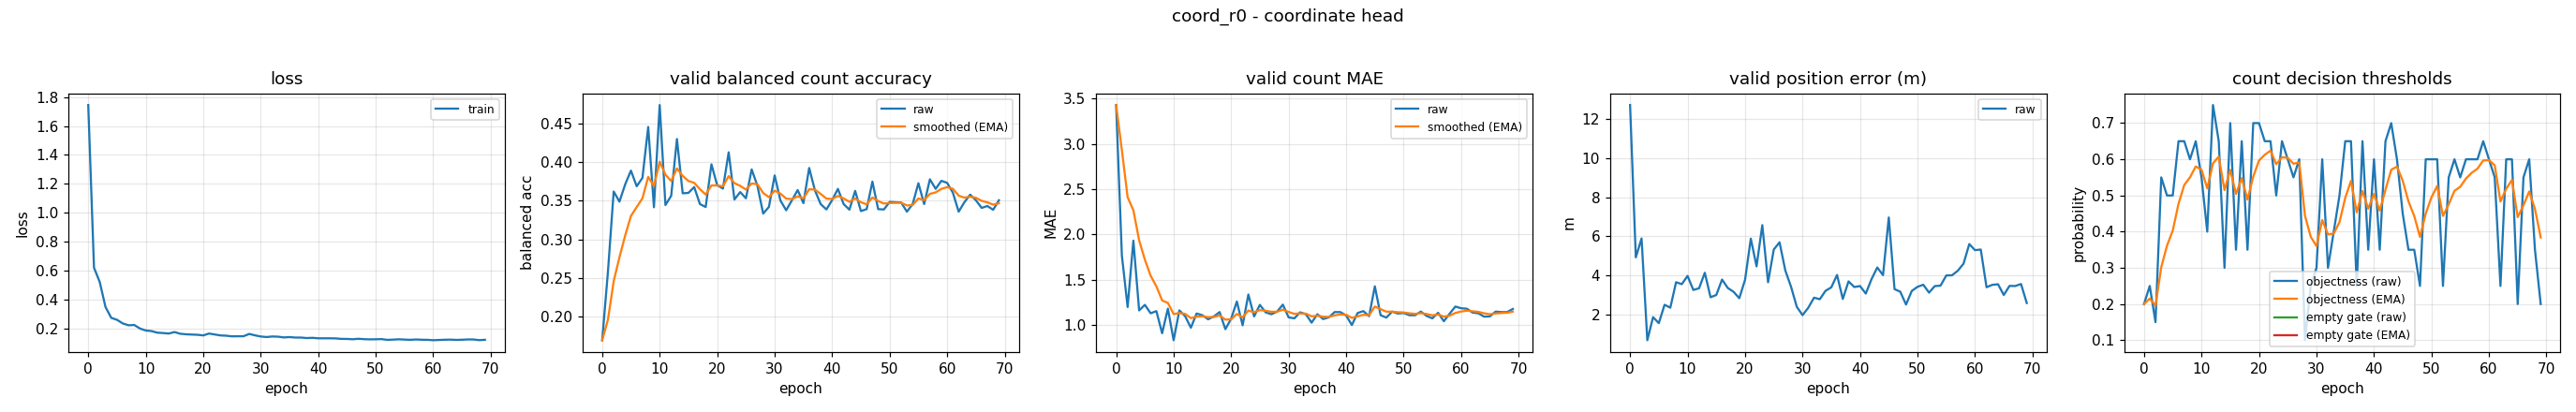

The file beside this chart, header and first rows:
epoch, train_loss, valid_bal, valid_bal_smoothed, valid_mae, valid_mae_smoothed, valid_error_m, valid_threshold, valid_threshold_smoothed, valid_empty_threshold, valid_empty_threshold_smoothed
0, 1.745, 0.1691, 0.1691, 3.431, 3.431, 12.73, 0.2, 0.2, nan, nan
1, 0.6202, 0.2579, 0.1958, 1.766, 2.931, 4.927, 0.25, 0.215, nan, nan
2, 0.5207, 0.3619, 0.2456, 1.197, 2.411, 5.894, 0.15, 0.1955, nan, nan
3, 0.3481, 0.3488, 0.2766, 1.931, 2.267, 0.6828, 0.55, 0.3018, nan, nan
4, 0.2732, 0.3713, 0.305, 1.16, 1.935, 1.864, 0.5, 0.3613, nan, nan
5, 0.2597, 0.389, 0.3302, 1.221, 1.721, 1.558, 0.5, 0.4029, nan, nan
6, 0.2348, 0.3687, 0.3418, 1.128, 1.543, 2.498, 0.65, 0.477, nan, nan
7, 0.2219, 0.3796, 0.3531, 1.152, 1.425, 2.35, 0.65, 0.5289, nan, nan
8, 0.224, 0.4457, 0.3809, 0.9069, 1.27, 3.653, 0.6, 0.5502, nan, nan
9, 0.1993, 0.3415, 0.3691, 1.178, 1.242, 3.554, 0.65, 0.5802, nan, nan
10, 0.1857, 0.4741, 0.4006, 0.8298, 1.119, 3.977, 0.55, 0.5711, nan, nan
11, 0.1818, 0.3444, 0.3837, 1.16, 1.131, 3.257, 0.4, 0.5198, nan, nan
12, 0.1709, 0.3563, 0.3755, 1.096, 1.12, 3.343, 0.75, 0.5888, nan, nan
13, 0.1683, 0.43, 0.3919, 0.9681, 1.075, 4.138, 0.65, 0.6072, nan, nan
14, 0.1647, 0.3596, 0.3822, 1.125, 1.09, 2.883, 0.3, 0.515, nan, nan
15, 0.1751, 0.3602, 0.3756, 1.106, 1.095, 3.002, 0.7, 0.5705, nan, nan
16, 0.1633, 0.3677, 0.3732, 1.061, 1.085, 3.79, 0.35, 0.5044, nan, nan
17, 0.1597, 0.3457, 0.365, 1.093, 1.087, 3.358, 0.65, 0.5481, nan, nan
18, 0.1578, 0.3419, 0.358, 1.141, 1.103, 3.162, 0.35, 0.4886, nan, nan
19, 0.1561, 0.3971, 0.3698, 0.9521, 1.058, 2.834, 0.7, 0.552, nan, nan
20, 0.1519, 0.3702, 0.3699, 1.066, 1.061, 3.778, 0.7, 0.5964, nan, nan
21, 0.1647, 0.3657, 0.3686, 1.258, 1.12, 5.885, 0.65, 0.6125, nan, nan
22, 0.1582, 0.4128, 0.3819, 0.9947, 1.082, 4.466, 0.65, 0.6238, nan, nan
23, 0.1518, 0.3516, 0.3728, 1.335, 1.158, 6.579, 0.5, 0.5866, nan, nan
24, 0.1498, 0.3612, 0.3693, 1.093, 1.139, 3.651, 0.65, 0.6056, nan, nan
25, 0.1455, 0.3532, 0.3645, 1.221, 1.163, 5.33, 0.6, 0.6039, nan, nan
26, 0.1461, 0.3906, 0.3723, 1.138, 1.156, 5.698, 0.55, 0.5878, nan, nan
27, 0.1462, 0.3693, 0.3714, 1.117, 1.144, 4.258, 0.6, 0.5914, nan, nan
28, 0.162, 0.3333, 0.36, 1.146, 1.145, 3.42, 0.1, 0.444, nan, nan
29, 0.1523, 0.342, 0.3546, 1.223, 1.168, 2.393, 0.25, 0.3858, nan, nan
30, 0.1443, 0.3828, 0.363, 1.082, 1.143, 1.967, 0.3, 0.3601, nan, nan
31, 0.1405, 0.3503, 0.3592, 1.072, 1.121, 2.347, 0.6, 0.432, nan, nan
32, 0.1444, 0.3376, 0.3527, 1.138, 1.126, 2.862, 0.3, 0.3924, nan, nan
33, 0.1431, 0.3506, 0.3521, 1.117, 1.124, 2.782, 0.4, 0.3947, nan, nan
34, 0.138, 0.3638, 0.3556, 1.024, 1.094, 3.214, 0.5, 0.4263, nan, nan
35, 0.1403, 0.3469, 0.353, 1.117, 1.101, 3.39, 0.65, 0.4934, nan, nan
36, 0.1371, 0.3925, 0.3648, 1.064, 1.09, 4.024, 0.65, 0.5404, nan, nan
37, 0.1369, 0.3635, 0.3644, 1.082, 1.087, 2.796, 0.25, 0.4533, nan, nan
38, 0.1336, 0.3457, 0.3588, 1.141, 1.104, 3.696, 0.65, 0.5123, nan, nan
39, 0.1351, 0.3387, 0.3527, 1.141, 1.115, 3.407, 0.35, 0.4636, nan, nan
40, 0.132, 0.3509, 0.3522, 1.104, 1.111, 3.458, 0.6, 0.5045, nan, nan
41, 0.1317, 0.3654, 0.3561, 0.9973, 1.077, 3.071, 0.35, 0.4582, nan, nan
42, 0.1319, 0.3456, 0.353, 1.13, 1.093, 3.812, 0.65, 0.5157, nan, nan
43, 0.1312, 0.3384, 0.3486, 1.152, 1.111, 4.408, 0.7, 0.571, nan, nan
44, 0.1279, 0.3628, 0.3529, 1.096, 1.106, 4.015, 0.6, 0.5797, nan, nan
45, 0.1275, 0.3366, 0.348, 1.426, 1.202, 6.97, 0.45, 0.5408, nan, nan
46, 0.1253, 0.3391, 0.3453, 1.106, 1.173, 3.298, 0.35, 0.4836, nan, nan
47, 0.1286, 0.3747, 0.3541, 1.08, 1.145, 3.166, 0.35, 0.4435, nan, nan
48, 0.1258, 0.3391, 0.3496, 1.146, 1.146, 2.509, 0.25, 0.3854, nan, nan
49, 0.1245, 0.3387, 0.3463, 1.125, 1.139, 3.207, 0.6, 0.4498, nan, nan
50, 0.1252, 0.3485, 0.347, 1.13, 1.137, 3.418, 0.6, 0.4949, nan, nan
51, 0.1263, 0.348, 0.3473, 1.106, 1.128, 3.524, 0.6, 0.5264, nan, nan
52, 0.1211, 0.3477, 0.3474, 1.106, 1.121, 3.12, 0.25, 0.4435, nan, nan
53, 0.1228, 0.3358, 0.3439, 1.146, 1.129, 3.455, 0.55, 0.4754, nan, nan
54, 0.1249, 0.3457, 0.3444, 1.098, 1.12, 3.478, 0.6, 0.5128, nan, nan
55, 0.1231, 0.3727, 0.3529, 1.072, 1.105, 3.998, 0.55, 0.524, nan, nan
56, 0.1213, 0.3457, 0.3507, 1.133, 1.114, 4.009, 0.6, 0.5468, nan, nan
57, 0.1237, 0.3777, 0.3588, 1.04, 1.091, 4.241, 0.6, 0.5627, nan, nan
58, 0.1219, 0.3654, 0.3608, 1.122, 1.101, 4.602, 0.6, 0.5739, nan, nan
59, 0.1213, 0.3758, 0.3653, 1.202, 1.131, 5.607, 0.65, 0.5967, nan, nan
... 10 more rows
